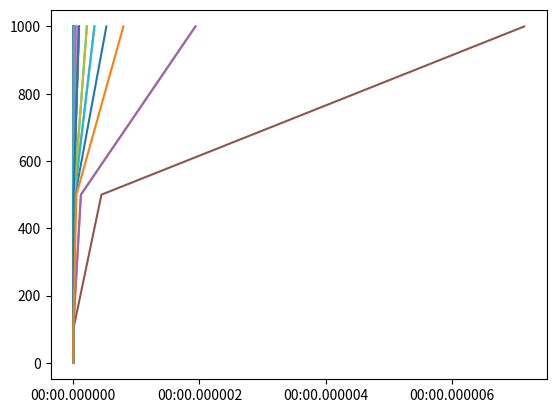

Write the Python code that produced this figure.
import numpy as np
import matplotlib.pyplot as plt


'''
To Do       -   Add graphing for a range of energies for each neutrino cs reaction
'''


'''
Variables and Constants
'''
# Variables
delta_m_sq = 'Mass difference squared between two flavour states'
delta_m_e_mu_sq = 7.53e-5      # eV**2
delta_m_tau_mu_sq = 2.44e-3    # eV**2  # can be +ve or -ve
delta_m_tau_e_sq = 2.44e-3     # eV**2  # can be +ve or -ve
delta_m_mu_e_sq = delta_m_e_mu_sq      # eV**2
delta_m_mu_tau_sq = delta_m_tau_mu_sq    # can be +ve or -ve
delta_m_e_tau_sq = delta_m_tau_e_sq     # eV**2

sin_sq_theta_e_tau = 0.093
sin_sq_theta_e_mu = 0.846
sin_sq_theta_mu_tau = 0.92      # actually > 0.92 but it varies on atmospheric values
sin_sq_theta_mu_e = sin_sq_theta_e_mu
sin_sq_theta_tau_e = sin_sq_theta_e_tau
sin_sq_theta_tau_mu = sin_sq_theta_mu_tau


m_out = 10       # reactant mass out (electrons, muons etc)
m_in = 1000        # reactant mass in (electrons, muons etc)
E_v = 100     # Neutrino energy
L = 10       # distance oscillating (for oscillation)
E = E_v     # Neutrino beam energy
d = 10       # distance travelled (for decoherence)

G_f = 1.1663787e-5         # GeV-2
sin_sq_theta_w = 0.22290        # Weinberg angle
m_e = 0.511 * 1e-3     # GeV c-2
m_u = 105 * 1e-3       # GeV c-2
sigma_naught = 1.72e-45         # m**2 / GeV


mom_v = 0
# mom_e = m_e + v_e
# mom_u = m_u + v_u
mom_e = np.sqrt((sigma_naught * np.pi) / G_f**2)
mom_u = mom_e * (m_u / m_e)      # assume similar velocities

kinematic_e = (mom_v + mom_e)**2
kinematic_u = (mom_v + mom_u)**2

kinematic_e = m_e**2 + 2*m_e*E_v
kinematic_u = m_u**2 + 2*m_u*E_v

sigma_naught_e = (G_f**2 * kinematic_e) / np.pi
sigma_naught_u = (G_f**2 * kinematic_u) / np.pi


'''
Oscillation Probabilities   -   p_oscill = (np.sin(2 * theta))**2 * (np.sin((delta_m_sq * L) / (4 * E)))**2
'''


class Oscillations:
    def __init__(self, distance):
        p_e_mu_list = []
        p_e_tau_list = []
        p_e_e_list = []

        p_mu_e_list = []
        p_mu_tau_list = []
        p_mu_mu_list = []

        p_tau_e_list = []
        p_tau_mu_list = []
        p_tau_tau_list = []

        max = 1000      # Number of points
        E = 4      # GeV
        L = distance    # Km
        x_range = np.linspace(0, L / E, max)
        theta_range = np.linspace(0, 2 * np.pi, max)
        n = 0
        for x in x_range:
            n += 1
            print("Calculated Probability {} of {}".format(n, max))
            p_e_mu_list.append(Oscillations.prob(self, flavours='e_mu', x=x))
            p_e_tau_list.append(Oscillations.prob(self, flavours='e_tau', x=x))
            p_e_e_list.append(
                (1 - (Oscillations.prob(self, flavours='e_mu', x=x)) * (1 - Oscillations.prob(self, flavours='e_tau', x=x))))

            p_mu_e_list.append(Oscillations.prob(self, flavours='mu_e', x=x))
            p_mu_tau_list.append(Oscillations.prob(self, flavours='mu_tau', x=x))
            p_mu_mu_list.append(
                (1 - Oscillations.prob(self, flavours='mu_e', x=x)) * (1 - Oscillations.prob(self, flavours='mu_tau', x=x)))

            p_tau_e_list.append(Oscillations.prob(self, flavours='tau_e', x=x))
            p_tau_mu_list.append(Oscillations.prob(self, flavours='tau_mu', x=x))
            p_tau_tau_list.append(
                (1 - (Oscillations.prob(self, flavours='tau_e', x=x)) * (1 - Oscillations.prob(self, flavours='tau_mu', x=x))))

        prob_e = [p_e_e_list, p_e_mu_list, p_e_tau_list]
        prob_mu = [p_mu_mu_list, p_mu_e_list, p_mu_tau_list]
        prob_tau = [p_tau_tau_list, p_tau_e_list, p_tau_mu_list]

        prob_neut = [prob_e, prob_mu, prob_tau]

        fig, axs = plt.subplots(3)
        fig.suptitle('Neutrino Oscillations')
        n = 0
        for initial in prob_neut:
            if n == 0:
                for p in initial:
                    axs[n].plot(x_range, p)
                    axs[n].legend(['e to e', 'e to mu', 'e to tau'], loc=1)
            if n == 1:
                for p in initial:
                    axs[n].plot(x_range, p)
                    axs[n].legend(['mu to mu', 'mu to e', 'mu to tau'], loc=1)
            if n == 2:
                for p in initial:
                    axs[n].plot(x_range, p)
                    axs[n].legend(['tau to tau', 'tau to e', 'tau to mu'], loc=1)
            n += 1

    def prob(self, flavours, x):
        if flavours == 'e_mu':
            prob = sin_sq_theta_e_mu * np.square(np.sin(1.27 * delta_m_e_mu_sq * x / 4))
        elif flavours == 'e_tau':
            prob = sin_sq_theta_e_tau * np.square(np.sin(1.27 * delta_m_e_tau_sq * x / 4))
        elif flavours == 'mu_e':
            prob = sin_sq_theta_e_mu * np.square(np.sin(1.27 * delta_m_mu_e_sq * x / 4))
        elif flavours == 'mu_tau':
            prob = sin_sq_theta_mu_tau * np.square(np.sin(1.27 * delta_m_mu_tau_sq * x / 4))
        elif flavours == 'tau_e':
            prob = sin_sq_theta_tau_e * np.square(np.sin(1.27 * delta_m_tau_e_sq * x / 4))
        elif flavours == 'tau_mu':
            prob = sin_sq_theta_tau_mu * np.square(np.sin(1.27 * delta_m_tau_mu_sq * x / 4))
        return prob


'''
Cross Sections
'''


class CrossSections:
    def __init__(self, energy, lepton):
        E_v = energy
        sigma_naught = 1.72e-45

        s_e = sigma_naught * np.pi / G_f**2
        s_u = s_e * (m_u / m_e)

        sigma_naught_e = (2 * m_e * G_f**2 * E_v) / np.pi
        sigma_naught_u = (2 * m_u * G_f**2 * E_v) / np.pi

        print("HERE ", sigma_naught_e, sigma_naught_u)
        if lepton == 'e':
            sigma_naught = sigma_naught_e
            self.cs_without_ms = {'e_e': [], 'E_E': [], 'E_U': [], 'u_e': [], 'u_u': [], 'U_U': []}
            self.cs_with_ms = {'e_e': [], 'E_E': [], 'E_U': [], 'u_e': [], 'u_u': [], 'U_U': []}
        
        elif lepton == 'u':
            sigma_naught = sigma_naught_u
            self.cs_without_ms = {'e_e': [], 'E_E': [], 'U_E': [], 'e_u': [], 'u_u': [], 'U_U': []}
            self.cs_with_ms = {'e_e': [], 'E_E': [], 'U_E': [], 'e_u': [], 'u_u': [], 'U_U': []}
        
        for flavour in self.cs_without_ms.keys():
            cs = CrossSections.neutrino_and_electron(self, flavour=flavour) * energy * sigma_naught
            self.cs_without_ms[flavour].append(cs)
            self.cs_with_ms[flavour].append(
                cs * energy * sigma_naught * 
                CrossSections.mass_suppression(
                    self, flavour, energy=energy, reaction_lepton=lepton
                )
            )
        print("CS without mass suppression, \n", self.cs_without_ms)
        print("CS with mass suppression, \n", self.cs_with_ms)

    def neutrino_and_electron(self, flavour):
        if flavour == 'e_e':
            cs = 0.25 + sin_sq_theta_w + (4 / 3) * np.square(sin_sq_theta_w)
        elif flavour == 'E_E':
            cs = (1 / 12) + 1 / 3 * (sin_sq_theta_w + 4 / 3 * np.square(sin_sq_theta_w))
        elif flavour == 'E_U' or flavour == 'U_E':
            cs = 1 / 3
        elif flavour == 'u_e' or flavour == 'e_u':
            cs = 1
        elif flavour == 'u_u':
            cs = 1 / 4 - sin_sq_theta_w + 4 / 3 * np.square(sin_sq_theta_w)
        elif flavour == 'U_U':
            cs = 1 / 12 - 1 / 3 * sin_sq_theta_w + 4 / 3 * np.square(sin_sq_theta_w)
        return cs

    def mass_suppression(self, flavour, energy, reaction_lepton='e'):
        m_E = m_e
        m_U = m_u
        if reaction_lepton == 'e':
            m_in = m_e
        elif reaction_lepton == 'u':
            m_in = m_u

        if flavour == 'e_e':
            zeta = 1 - ((m_e ** 2) / (m_in ** 2 + 2 * m_in * energy))
        elif flavour == 'E_E':
            zeta = 1 - ((m_e ** 2) / (m_in ** 2 + 2 * m_in * energy))
        elif flavour == 'E_U':
            zeta = 1 - ((m_u ** 2) / (m_in ** 2 + 2 * m_in * energy))
        elif flavour == 'u_e':
            zeta = 1 - ((m_u ** 2) / (m_in ** 2 + 2 * m_in * energy))
        elif flavour == 'u_u':
            zeta = 1 - ((m_e ** 2) / (m_in ** 2 + 2 * m_in * energy))
        elif flavour == 'U_U':
            zeta = 1 - ((m_e ** 2) / (m_in ** 2 + 2 * m_in * energy))
        # neutrino-muon specific reactions
        elif flavour == 'U_E':
            zeta = 1 - ((m_e ** 2) / (m_in ** 2 + 2 * m_in * energy))
        elif flavour == 'e_u':
            zeta = 1 - ((m_e ** 2) / (m_in ** 2 + 2 * m_in * energy))
        return zeta




def combine_cs(e_class, u_class):
    all_cs = {'e_e': [], 'e_u': [], 'u_u': [], 'u_e': [], 'E_E': [], 'E_U': [], 'U_U': [], 'U_E': []}
    
    for all_reaction in all_cs.keys():
        for e_reaction, e_value in e_class.cs_without_ms.items():
            if e_reaction == all_reaction:
                all_cs[all_reaction].append(e_value[0])
        for u_reaction, u_value in u_class.cs_without_ms.items():
            if u_reaction == all_reaction:
                all_cs[all_reaction].append(u_value[0])

    for all_reaction, all_values in all_cs.items():
        if len(all_values) > 1:
            all_cs[all_reaction] = [(all_values[0] + all_values[1]) / 2]

    return all_cs

    print("COMBINED CS: \n", all_cs)


def gate_cs(all_cs):
    # creates our final dict with the probabilities for all gate interactions
    single_reactions = ['e_e', 'e_u', 'u_u', 'u_e']
    single_reactions_anti = ['E_E', 'E_U', 'U_U', 'U_E']
    whole_reaction = []
    for first_reaction in single_reactions:
        for second_reaction in single_reactions:
            whole_reaction.append(first_reaction[0] + second_reaction[0] + '_' + first_reaction[2] + second_reaction[2])
    for first_reaction in single_reactions_anti:
        for second_reaction in single_reactions_anti:
            whole_reaction.append(first_reaction[0] + second_reaction[0] + '_' + first_reaction[2] + second_reaction[2])
    gate_reactions = {whole_keys: [] for whole_keys in whole_reaction}

    
    # reaction 1 is reaction_combined[0] + '_' + reaction_combined[3]
    # reaction 2 in reaction_combined[1] + '_' + reaction_combined[4]
    for reaction_combined in gate_reactions.keys():
        first_reaction = reaction_combined[0] + '_' + reaction_combined[3]
        second_reaction = reaction_combined[1] + '_' + reaction_combined[4]
        gate_reactions[reaction_combined] = all_cs[first_reaction][0] * all_cs[second_reaction][0]

    for key, value in gate_reactions.items():
        print(f"{key}: {value}")
    return gate_reactions


'''
Wave Functions (for plotting)
'''


class WaveFunctions:
    def __init__(self, accuracy):
        phi = np.linspace(0, np.pi, accuracy)
        theta = np.linspace(0, 2 * np.pi, 20)
        prob_at_detector = {'e_e': [], 'e_mu': [], 'e_tau': [],
                            'mu_mu': [], 'mu_e': [], 'mu_tau': [],
                            'tau_tau': [], 'tau_e': [], 'tau_mu': []}
        flavour_list = ['e_e', 'e_mu', 'e_tau', 'mu_mu', 'mu_e', 'mu_tau', 'tau_tau', 'tau_e', 'tau_mu']
        detector_1 = {'e_e': [], 'e_mu': [], 'e_tau': [],
                      'mu_mu': [], 'mu_e': [], 'mu_tau': [],
                      'tau_tau': [], 'tau_e': [], 'tau_mu': []}
        detector_2 = {'e_e': [], 'e_mu': [], 'e_tau': [],
                      'mu_mu': [], 'mu_e': [], 'mu_tau': [],
                      'tau_tau': [], 'tau_e': [], 'tau_mu': []}

        for flavour_change in flavour_list:
            for phi_value in phi:
                prob_at_detector[flavour_change].append(WaveFunctions.prob(self, flavour=flavour_change, phi=phi_value))

            for tuple in prob_at_detector[flavour_change]:
                detector_1[flavour_change].append(tuple[0])
                detector_2[flavour_change].append(tuple[0])

        fig1 = plt.figure()
        fig2 = plt.figure()
        ax1 = fig1.add_subplot(111)
        ax2 = fig2.add_subplot(111)
        ax1.title.set_text('Detector 1 Probabilities')
        ax2.title.set_text('Detector 2 Probabilities')

        ax1.set_xticks(ticks=np.linspace(start=0, stop=2 * np.pi, num=int(accuracy)))
        ax1.set_yticks(ticks=np.linspace(0, 1, num=5))
        ax2.set_xticks(ticks=np.linspace(start=0, stop=2 * np.pi, num=int(accuracy)))
        ax2.set_yticks(ticks=np.linspace(0, 1, num=5))


        for prob_list in detector_1.values():
            #print(prob_list)
            ax1.plot(phi, prob_list, '--', linewidth=1)

        for prob_list in detector_2.values():
            #print(prob_list)
            ax2.plot(phi, prob_list, '--', linewidth=1)

        ax1.legend(flavour_list, loc=1)
        ax2.legend(flavour_list, loc=1)

    def prob(self, flavour, phi):
        order_tau_d_same = 1
        order_tau_d_change = 1 / 3
        if flavour == 'e_e':
            prob_f1 = 1
            prob_f2 = 0
        elif flavour == 'e_mu':
            prob_f1 = 1 - (np.sqrt(sin_sq_theta_e_tau) / 2) * (1 - order_tau_d_change * np.cos(phi))
            prob_f2 = (np.sqrt(sin_sq_theta_e_tau) / 2) * (1 - order_tau_d_change * np.cos(phi))
        elif flavour == 'e_tau':
            prob_f1 = 1 - (np.sqrt(sin_sq_theta_e_tau) / 2) * (1 - order_tau_d_change * np.cos(phi))
            prob_f2 = (np.sqrt(sin_sq_theta_e_tau) / 2) * (1 - order_tau_d_change * np.cos(phi))
        if flavour == 'mu_mu':
            prob_f1 = 1
            prob_f2 = 0
        elif flavour == 'mu_e':
            prob_f1 = 1 - (np.sqrt(sin_sq_theta_e_mu) / 2) * (1 - order_tau_d_change * np.cos(phi))
            prob_f2 = (np.sqrt(sin_sq_theta_e_mu) / 2) * (1 - order_tau_d_change * np.cos(phi))
        elif flavour == 'mu_tau':
            prob_f1 = 1 - (np.sqrt(sin_sq_theta_mu_tau) / 2) * (1 - order_tau_d_change * np.cos(phi))
            prob_f2 = (np.sqrt(sin_sq_theta_mu_tau) / 2) * (1 - order_tau_d_change * np.cos(phi))
        if flavour == 'tau_tau':
            prob_f1 = 1
            prob_f2 = 0
        elif flavour == 'tau_e':
            prob_f1 = 1 - (np.sqrt(sin_sq_theta_tau_e) / 2) * (1 - order_tau_d_change * np.cos(phi))
            prob_f2 = (np.sqrt(sin_sq_theta_tau_e) / 2) * (1 - order_tau_d_change * np.cos(phi))
        elif flavour == 'tau_mu':
            prob_f1 = 1 - (np.sqrt(sin_sq_theta_tau_mu) / 2) * (1 - order_tau_d_change * np.cos(phi))
            prob_f2 = (np.sqrt(sin_sq_theta_tau_mu) / 2) * (1 - order_tau_d_change * np.cos(phi))
        return prob_f1, prob_f2


'''
Running
'''
# Oscillations(distance=1e6)    # Prints oscillation probabilities for flavours given the distance it travels

# WaveFunctions(accuracy=20)      # Currently Broken. Doesnt plot correctly # Accuracy is the number of points within the range

energy_list = [1, 5, 10, 50, 100, 500, 1000]       # in GeV
energy_reactions = {keys: [] for keys in energy_list}
for energy in energy_list:
    leptons = {'e': [], 'u': []}
    for lepton in leptons.keys():
        print(f'\n Cross Sections for Reactions with {lepton}:')
        leptons[lepton] = CrossSections(energy=energy, lepton=lepton)    # Energy in GeV

    all_cs = combine_cs(leptons['e'], leptons['u'])
    gate_reactions = gate_cs(all_cs)
    all_values = [values for values in gate_reactions.values()]
    print("Average Prob: ", np.average(all_values))
    energy_reactions[energy] = all_values

plt.plot_date(energy_reactions.values(), energy_reactions.keys(), '-')
plt.show()



